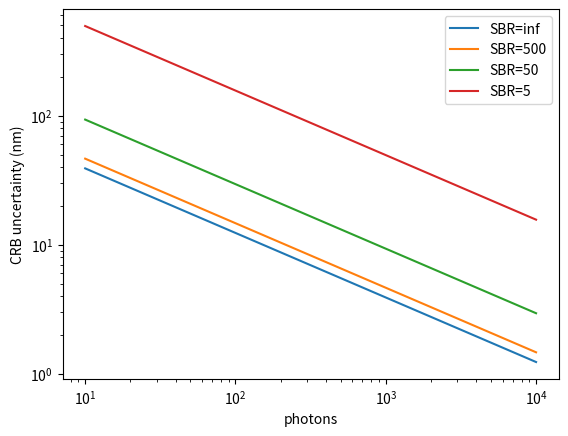
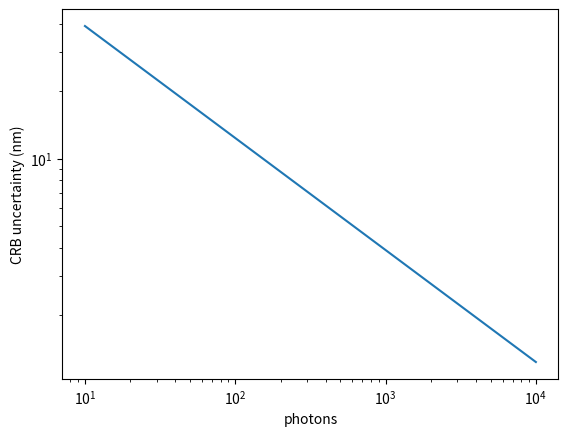
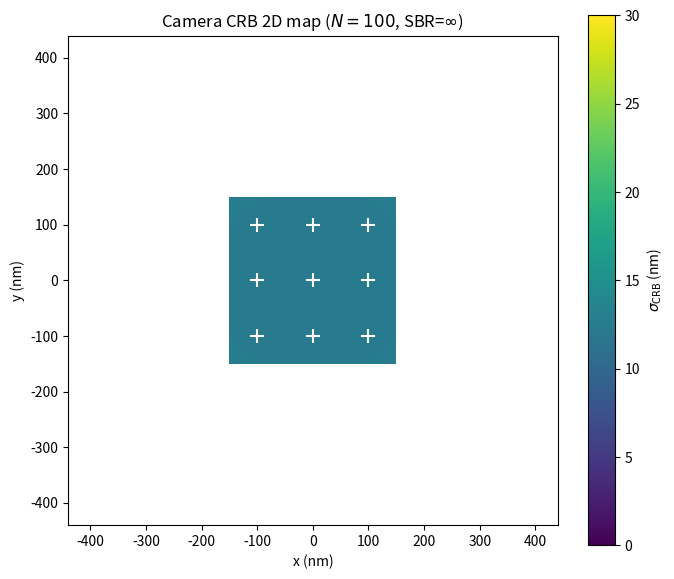

Write the Python code that produced these figures, in order.
import numpy as np
import matplotlib.pyplot as plt
from scipy.special import erf

sigma_psf = 120e-9
a = 100e-9
K_side = 9
d = 2

idx = np.arange(K_side) - K_side//2
x = idx*a
y = idx*a
xx,yy = np.meshgrid(x,y)
pixels = np.column_stack((xx.ravel(),yy.ravel()))
K = pixels.shape[0]

def psf_pixel(xm,ym):
    xi = pixels[:,0]
    yi = pixels[:,1]

    ex = erf((xi+a/2-xm)/(np.sqrt(2)*sigma_psf)) - erf((xi-a/2-xm)/(np.sqrt(2)*sigma_psf))
    ey = erf((yi+a/2-ym)/(np.sqrt(2)*sigma_psf)) - erf((yi-a/2-ym)/(np.sqrt(2)*sigma_psf))

    return 0.25*ex*ey

def p_i(xm,ym,SBR):
    psf = psf_pixel(xm,ym)

    if np.isinf(SBR):
        return psf/np.sum(psf)

    return 1/(K+SBR) + SBR/(K+SBR)*psf

def fisher(xm,ym,N,SBR):
    eps = 1e-12

    p  = p_i(xm,ym,SBR)
    px = (p_i(xm+eps,ym,SBR)-p_i(xm-eps,ym,SBR))/(2*eps)
    py = (p_i(xm,ym+eps,SBR)-p_i(xm,ym-eps,SBR))/(2*eps)

    F = np.zeros((2,2))
    F[0,0] = np.sum(px*px/p)
    F[0,1] = np.sum(px*py/p)
    F[1,0] = F[0,1]
    F[1,1] = np.sum(py*py/p)

    return N*F

def sigma_crb(N,SBR):
    F = fisher(0.0,0.0,N,SBR)
    C = np.linalg.inv(F)
    return np.sqrt(np.trace(C)/d)

N = np.logspace(1,4,200)

SBR_list = [np.inf,500,50,5]

for SBR in SBR_list:
    sig = np.array([sigma_crb(n,SBR) for n in N])
    plt.loglog(N, sig*1e9, label=f"SBR={SBR}")

plt.xlabel("photons")
plt.ylabel("CRB uncertainty (nm)")
plt.legend()
import os; os.makedirs('figs', exist_ok=True)
plt.savefig('figs/camera_CRB.png', dpi=150, bbox_inches='tight')

fig2, ax2 = plt.subplots()
sig_inf = np.array([sigma_crb(n, np.inf) for n in N])
ax2.loglog(N, sig_inf*1e9)
ax2.set_xlabel("photons")
ax2.set_ylabel("CRB uncertainty (nm)")
fig2.savefig('figs/camera_CRB_inf.png', dpi=150, bbox_inches='tight')

# --- 2D CRB map over emitter positions (SBR=inf, N=100) ---
N_map = 100
eps_map = 1e-12
lim_map = 150e-9   # show ±1.5 pixels
n_map = 200
xm_arr = np.linspace(-lim_map, lim_map, n_map)
ym_arr = np.linspace(-lim_map, lim_map, n_map)
XM, YM = np.meshgrid(xm_arr, ym_arr)   # (n_map, n_map)

# Vectorised psf: shape (n_map, n_map, K)
xi = pixels[:,0]; yi = pixels[:,1]

def psf_grid(XM, YM):
    XM_ = XM[..., np.newaxis]; YM_ = YM[..., np.newaxis]
    ex = erf((xi - XM_ + a/2)/(np.sqrt(2)*sigma_psf)) - erf((xi - XM_ - a/2)/(np.sqrt(2)*sigma_psf))
    ey = erf((yi - YM_ + a/2)/(np.sqrt(2)*sigma_psf)) - erf((yi - YM_ - a/2)/(np.sqrt(2)*sigma_psf))
    return 0.25*ex*ey   # (n_map, n_map, K)

psf0  = psf_grid(XM, YM)
S0    = psf0.sum(axis=-1, keepdims=True)
p0    = psf0 / S0

psf_px = psf_grid(XM + eps_map, YM); psf_mx = psf_grid(XM - eps_map, YM)
psf_py = psf_grid(XM, YM + eps_map); psf_my = psf_grid(XM, YM - eps_map)

dpx = (psf_px/psf_px.sum(axis=-1,keepdims=True) - psf_mx/psf_mx.sum(axis=-1,keepdims=True)) / (2*eps_map)
dpy = (psf_py/psf_py.sum(axis=-1,keepdims=True) - psf_my/psf_my.sum(axis=-1,keepdims=True)) / (2*eps_map)

Fxx_map = N_map * np.sum(dpx**2 / p0, axis=-1)
Fyy_map = N_map * np.sum(dpy**2 / p0, axis=-1)
Fxy_map = N_map * np.sum(dpx*dpy / p0, axis=-1)

det_map = Fxx_map*Fyy_map - Fxy_map**2
sigma_map = np.sqrt((Fxx_map + Fyy_map) / (2*det_map))
sigma_map[det_map <= 0] = np.nan

fig3, ax3 = plt.subplots(figsize=(7, 6))
im3 = ax3.imshow(sigma_map*1e9,
                 origin='lower',
                 extent=[-lim_map*1e9, lim_map*1e9, -lim_map*1e9, lim_map*1e9],
                 cmap='viridis', vmin=0, vmax=30)
fig3.colorbar(im3, ax=ax3, label=r'$\sigma_{\mathrm{CRB}}$ (nm)')
# Mark pixel centers within the shown FOV
for (px_c, py_c) in pixels:
    if abs(px_c) <= lim_map*1e9 and abs(py_c) <= lim_map*1e9:
        ax3.plot(px_c*1e9, py_c*1e9, 'w+', markersize=10, markeredgewidth=1.5)
ax3.set_xlabel('x (nm)')
ax3.set_ylabel('y (nm)')
ax3.set_title(r'Camera CRB 2D map ($N=%d$, SBR=$\infty$)' % N_map)
plt.tight_layout()
fig3.savefig('figs/camera_CRB_2D_map.png', dpi=150, bbox_inches='tight')

plt.show()
